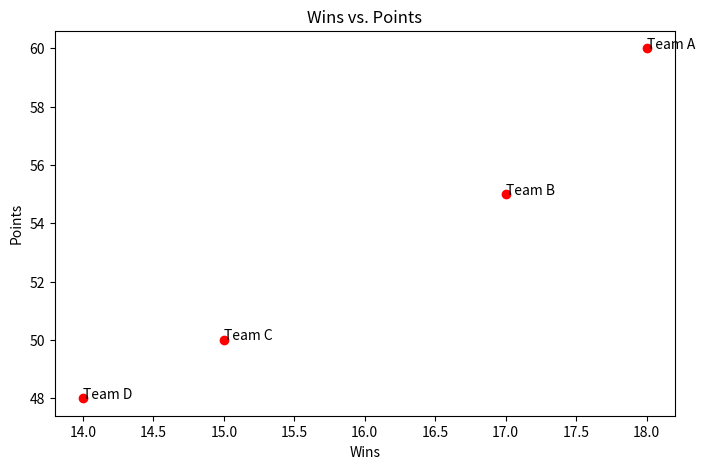

Here is the Python script that generated this plot:
import matplotlib.pyplot as plt

teams = ['Team A', 'Team B', 'Team C', 'Team D']
points = [60, 55, 50, 48]
wins = [18, 17, 15, 14]

plt.figure(figsize=(8, 5))
plt.scatter(wins, points, color='red')
plt.xlabel('Wins')
plt.ylabel('Points')
plt.title('Wins vs. Points')
for i, team in enumerate(teams):
    plt.text(wins[i], points[i], team)
plt.show()
